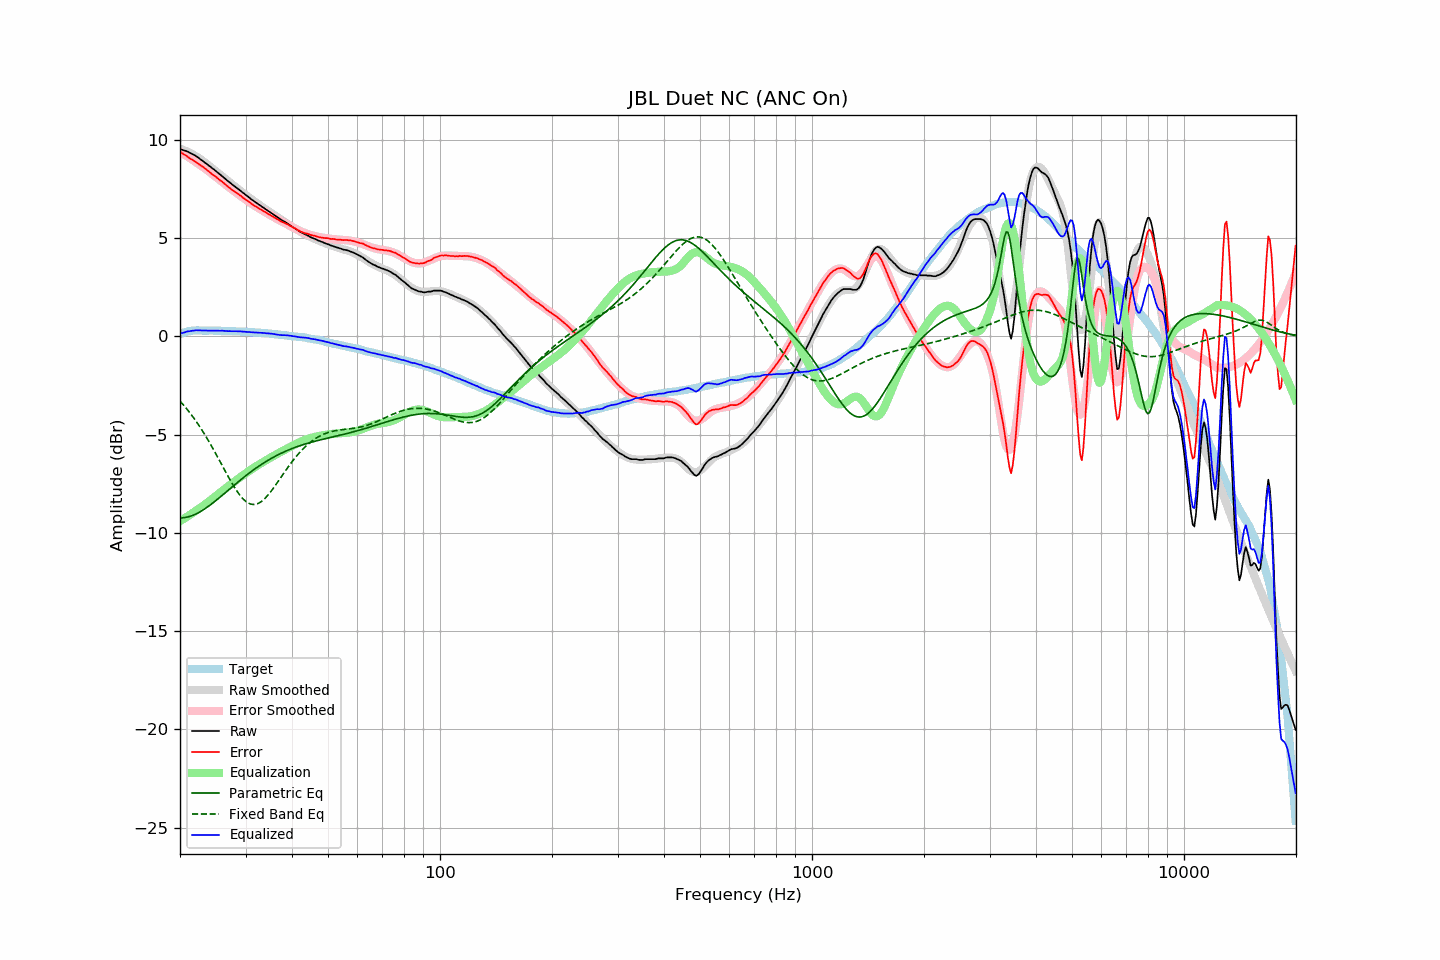

Source data for this figure (header and first rows):
frequency, raw, error, smoothed, error_smoothed, equalization, parametric_eq, fixed_band_eq, equalized_raw, equalized_smoothed, target
20.00, 9.55, 9.41, 9.55, 9.40, -9.40, -9.23, -3.29, 0.15, 0.15, 0.13
20.20, 9.52, 9.35, 9.52, 9.35, -9.35, -9.23, -3.38, 0.17, 0.18, 0.16
20.40, 9.48, 9.29, 9.49, 9.30, -9.30, -9.23, -3.47, 0.19, 0.20, 0.19
20.61, 9.46, 9.24, 9.46, 9.25, -9.25, -9.22, -3.57, 0.21, 0.21, 0.21
20.81, 9.43, 9.19, 9.43, 9.19, -9.19, -9.20, -3.66, 0.24, 0.23, 0.24
21.02, 9.41, 9.13, 9.39, 9.14, -9.14, -9.18, -3.77, 0.26, 0.25, 0.27
21.23, 9.36, 9.07, 9.35, 9.09, -9.09, -9.16, -3.87, 0.27, 0.26, 0.28
21.44, 9.31, 9.02, 9.31, 9.03, -9.03, -9.13, -3.98, 0.28, 0.27, 0.29
21.66, 9.28, 8.98, 9.26, 8.98, -8.98, -9.10, -4.09, 0.30, 0.28, 0.30
21.87, 9.22, 8.92, 9.22, 8.92, -8.92, -9.07, -4.20, 0.30, 0.29, 0.30
22.09, 9.18, 8.87, 9.17, 8.87, -8.87, -9.03, -4.32, 0.32, 0.30, 0.31
22.31, 9.12, 8.82, 9.12, 8.81, -8.81, -8.99, -4.43, 0.31, 0.31, 0.31
22.54, 9.07, 8.76, 9.07, 8.76, -8.76, -8.95, -4.56, 0.31, 0.31, 0.31
22.76, 9.00, 8.70, 9.01, 8.70, -8.70, -8.90, -4.68, 0.31, 0.31, 0.31
22.99, 8.95, 8.65, 8.95, 8.64, -8.64, -8.85, -4.81, 0.31, 0.31, 0.30
23.22, 8.89, 8.59, 8.89, 8.58, -8.58, -8.80, -4.94, 0.30, 0.31, 0.30
23.45, 8.82, 8.53, 8.83, 8.52, -8.52, -8.74, -5.07, 0.30, 0.30, 0.30
23.69, 8.76, 8.46, 8.76, 8.46, -8.46, -8.69, -5.21, 0.30, 0.30, 0.30
23.92, 8.69, 8.40, 8.70, 8.40, -8.40, -8.63, -5.35, 0.30, 0.30, 0.30
24.16, 8.63, 8.33, 8.63, 8.34, -8.34, -8.57, -5.49, 0.30, 0.30, 0.31
24.40, 8.56, 8.26, 8.57, 8.27, -8.27, -8.50, -5.63, 0.29, 0.30, 0.31
24.65, 8.51, 8.21, 8.50, 8.21, -8.21, -8.44, -5.78, 0.30, 0.30, 0.30
24.89, 8.44, 8.15, 8.44, 8.14, -8.14, -8.37, -5.93, 0.30, 0.29, 0.30
25.14, 8.37, 8.08, 8.37, 8.08, -8.08, -8.31, -6.08, 0.30, 0.29, 0.29
25.39, 8.30, 8.01, 8.30, 8.01, -8.01, -8.24, -6.23, 0.29, 0.29, 0.29
25.65, 8.24, 7.94, 8.24, 7.95, -7.95, -8.17, -6.38, 0.29, 0.29, 0.29
25.91, 8.18, 7.89, 8.17, 7.88, -7.88, -8.10, -6.53, 0.30, 0.29, 0.28
26.16, 8.10, 7.82, 8.10, 7.82, -7.82, -8.03, -6.68, 0.29, 0.29, 0.28
26.43, 8.04, 7.75, 8.04, 7.75, -7.75, -7.97, -6.84, 0.28, 0.28, 0.28
26.69, 7.97, 7.68, 7.97, 7.69, -7.69, -7.90, -6.99, 0.28, 0.28, 0.28
26.96, 7.90, 7.62, 7.90, 7.63, -7.63, -7.83, -7.14, 0.27, 0.28, 0.28
27.23, 7.84, 7.56, 7.84, 7.56, -7.56, -7.76, -7.28, 0.27, 0.28, 0.28
27.50, 7.77, 7.49, 7.77, 7.50, -7.50, -7.69, -7.42, 0.27, 0.27, 0.28
27.77, 7.70, 7.44, 7.71, 7.44, -7.44, -7.62, -7.56, 0.27, 0.27, 0.27
28.05, 7.64, 7.38, 7.64, 7.38, -7.38, -7.55, -7.70, 0.27, 0.27, 0.27
28.33, 7.58, 7.33, 7.58, 7.32, -7.32, -7.48, -7.82, 0.27, 0.26, 0.26
28.62, 7.52, 7.26, 7.52, 7.26, -7.26, -7.41, -7.94, 0.26, 0.26, 0.26
28.90, 7.45, 7.20, 7.45, 7.20, -7.20, -7.34, -8.05, 0.26, 0.26, 0.26
29.19, 7.40, 7.15, 7.39, 7.14, -7.14, -7.28, -8.16, 0.26, 0.25, 0.24
29.48, 7.32, 7.07, 7.32, 7.08, -7.08, -7.21, -8.25, 0.25, 0.25, 0.25
29.78, 7.27, 7.02, 7.26, 7.02, -7.02, -7.15, -8.33, 0.25, 0.24, 0.24
30.08, 7.20, 6.96, 7.20, 6.96, -6.96, -7.08, -8.40, 0.23, 0.24, 0.24
30.38, 7.14, 6.91, 7.14, 6.90, -6.90, -7.02, -8.45, 0.23, 0.23, 0.23
30.68, 7.08, 6.85, 7.07, 6.85, -6.85, -6.96, -8.50, 0.23, 0.23, 0.23
30.99, 7.01, 6.79, 7.01, 6.79, -6.79, -6.89, -8.53, 0.22, 0.22, 0.22
31.30, 6.95, 6.73, 6.95, 6.73, -6.73, -6.83, -8.55, 0.21, 0.22, 0.22
31.61, 6.89, 6.67, 6.89, 6.68, -6.68, -6.77, -8.55, 0.21, 0.21, 0.22
31.93, 6.83, 6.62, 6.83, 6.63, -6.63, -6.72, -8.54, 0.20, 0.21, 0.20
32.24, 6.77, 6.58, 6.77, 6.58, -6.58, -6.66, -8.52, 0.20, 0.20, 0.19
32.57, 6.72, 6.52, 6.72, 6.52, -6.52, -6.60, -8.48, 0.19, 0.19, 0.19
32.89, 6.66, 6.47, 6.66, 6.47, -6.47, -6.55, -8.44, 0.19, 0.19, 0.19
33.22, 6.60, 6.43, 6.60, 6.42, -6.42, -6.49, -8.38, 0.18, 0.18, 0.18
33.55, 6.55, 6.38, 6.55, 6.38, -6.38, -6.44, -8.31, 0.18, 0.17, 0.18
33.89, 6.50, 6.33, 6.49, 6.33, -6.33, -6.39, -8.23, 0.17, 0.17, 0.17
34.23, 6.44, 6.27, 6.44, 6.28, -6.28, -6.34, -8.14, 0.16, 0.16, 0.16
34.57, 6.39, 6.23, 6.38, 6.23, -6.23, -6.29, -8.05, 0.16, 0.15, 0.15
34.92, 6.33, 6.19, 6.32, 6.18, -6.18, -6.24, -7.95, 0.14, 0.14, 0.14
35.27, 6.28, 6.14, 6.27, 6.13, -6.13, -6.20, -7.84, 0.14, 0.13, 0.14
35.62, 6.22, 6.09, 6.21, 6.09, -6.09, -6.15, -7.73, 0.13, 0.13, 0.13
35.97, 6.15, 6.04, 6.16, 6.04, -6.04, -6.11, -7.62, 0.11, 0.12, 0.11
... 635 more rows
